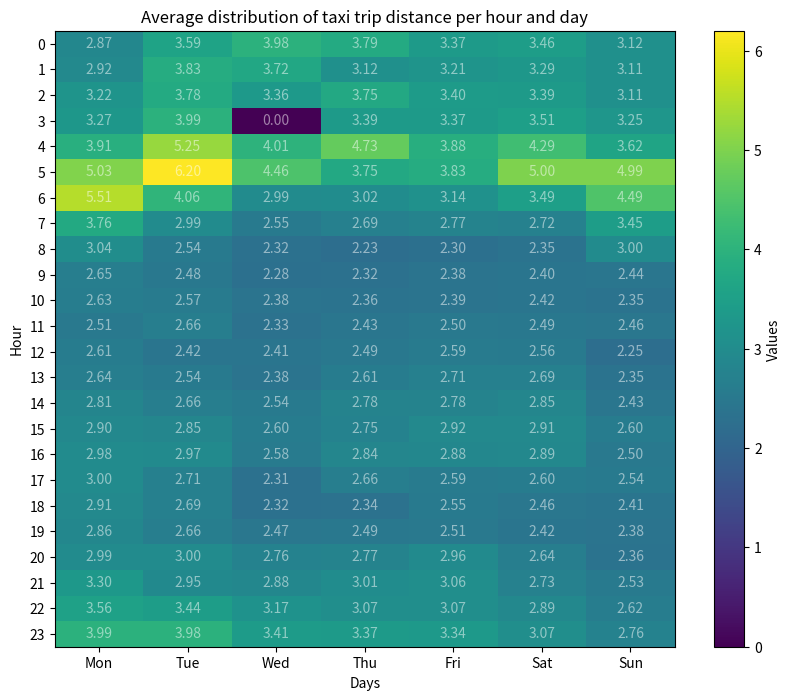

Here is the Python script that generated this plot:
import matplotlib.pyplot as plt
import numpy as np

markdown = """
| Hour  | Mon  | Tue  | Wed  | Thu  | Fri  | Sat   | Sun   |
| ----- | ---- | ---- | ---- | ---- | ---- | ----- | ----- |
| 0:00  | 2.87 | 3.59 | 3.98 | 3.79 | 3.37 | 3.46  | 3.12  |
| 1:00  | 2.92 | 3.83 | 3.72 | 3.12 | 3.21 | 3.29  | 3.11 |
| 2:00  | 3.22 | 3.78 | 3.36 | 3.75 | 3.40 | 3.39  | 3.11  |
| 3:00  | 3.27 | 3.99 | 0.00 | 3.39 | 3.37 | 3.51  | 3.25  |
| 4:00  | 3.91 | 5.25 | 4.01 | 4.73 | 3.88 | 4.29  | 3.62  |
| 5:00  | 5.03 | 6.20 | 4.46 | 3.75 | 3.83 | 5.00  | 4.99  |
| 6:00  | 5.51 | 4.06 | 2.99 | 3.02 | 3.14 | 3.49  | 4.49  |
| 7:00  | 3.76 | 2.99 | 2.55 | 2.69 | 2.77 | 2.72  | 3.45  |
| 8:00  | 3.04 | 2.54 | 2.32 | 2.23 | 2.30 | 2.35  | 3.00  |
| 9:00  | 2.65 | 2.48 | 2.28 | 2.32 | 2.38 | 2.4 | 2.44  |
| 10:00 | 2.63 | 2.57 | 2.38 | 2.36 | 2.39 | 2.42  | 2.35  |
| 11:00 | 2.51 | 2.66 | 2.33 | 2.43 | 2.50 | 2.49  | 2.46  |
| 12:00 | 2.61 | 2.42 | 2.41 | 2.49 | 2.59 | 2.56  | 2.25  |
| 13:00 | 2.64 | 2.54 | 2.38 | 2.61 | 2.71 | 2.69  | 2.35  |
| 14:00 | 2.81 | 2.66 | 2.54 | 2.78 | 2.78 | 2.85  | 2.43  |
| 15:00 | 2.90 | 2.85 | 2.60 | 2.75 | 2.92 | 2.91  | 2.60  |
| 16:00 | 2.98 | 2.97 | 2.58 | 2.84 | 2.88 | 2.89  | 2.50  |
| 17:00 | 3.00 | 2.71 | 2.31 | 2.66 | 2.59 | 2.60  | 2.54  |
| 18:00 | 2.91 | 2.69 | 2.32 | 2.34 | 2.55 | 2.46  | 2.41  |
| 19:00 | 2.86 | 2.66 | 2.47 | 2.49 | 2.51 | 2.42  | 2.38  |
| 20:00 | 2.99 | 3.00 | 2.76 | 2.77 | 2.96 | 2.64  | 2.36  |
| 21:00 | 3.30 | 2.95 | 2.88 | 3.01 | 3.06 | 2.73  | 2.53  |
| 22:00 | 3.56 | 3.44 | 3.17 | 3.07 | 3.07 | 2.89  | 2.62  |
| 23:00 | 3.99 | 3.98 | 3.41 | 3.37 | 3.34 | 3.07  | 2.76  |
"""

data = markdown.split('\n')[3:-1]
data = [row.split('|')[2:-1] for row in data]
data = [[float(x) for x in row] for row in data]

# remove outliers <2 and >10
data = [[x if x > 2 and x < 10 else 0 for x in row] for row in data]

days = ["Mon", "Tue", "Wed", "Thu", "Fri", "Sat", "Sun"]
hours = list(range(24))

# Convert the data to a 2D numpy array
data_array = np.array(data)

# Plot the heatmap with values inside the boxes
plt.figure(figsize=(10, 8))
heatmap = plt.imshow(data_array, cmap='viridis', aspect='auto')

plt.colorbar(heatmap, label='Values')

# Setting the labels
plt.xticks(ticks=np.arange(len(days)), labels=days)
plt.yticks(ticks=np.arange(len(hours)), labels=hours)
plt.xlabel('Days')
plt.ylabel('Hour')
plt.title('Weekly Data Heatmap')

# Adding the values inside the boxes with low opacity white
for i in range(len(hours)):
    for j in range(len(days)):
        text = plt.text(j, i, f"{data_array[i, j]:.2f}",
                       ha="center", va="center", color="w", fontsize=10, alpha=0.5)

plt.title('Average distribution of taxi trip distance per hour and day')
plt.show()
